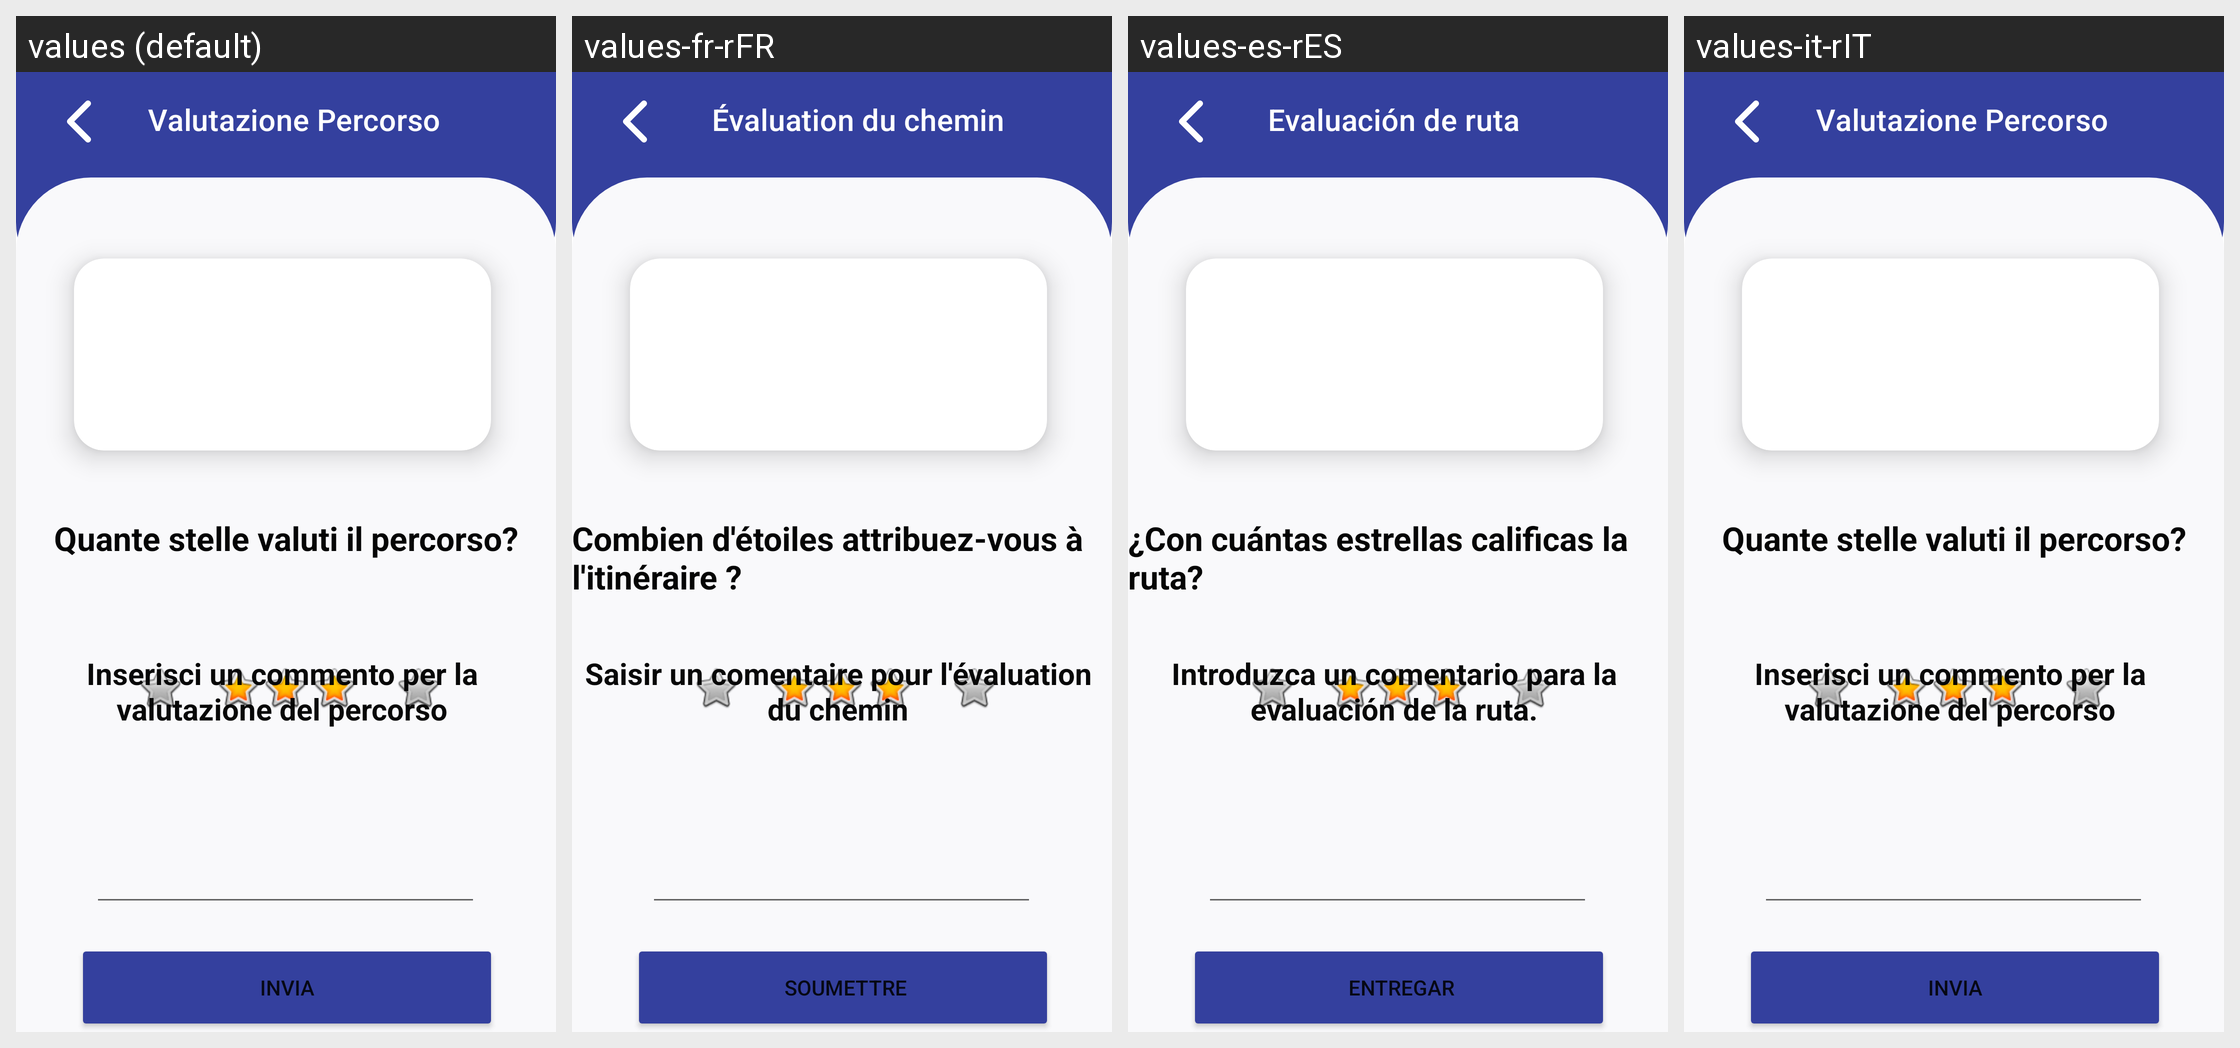

The Android screen above is rendered under several locales of the same app. Produce the string resources it draws, with the default and per-locale values.
Android screen res/layout/valutazione_percorso_utente.xml rendered under 4 locales, left to right: values (default), values-fr-rFR, values-es-rES, values-it-rIT. Device: Nexus 5 (rendered at 1080×1920; each locale shown at half size, 540×960, under a caption strip naming it); theme Theme.PercorsoCulturale.
Other locales in the repository, not shown: values-en-rEN.
Strings drawn on this screen, with the default value and each locale's value (text and hints the layout hard-codes, and strings that could not be matched under every locale, appear in the picture but are not listed):

toolbar2
  values: Valutazione Percorso
  values-fr-rFR:  Évaluation du chemin
  values-es-rES:  Evaluación de ruta
  values-it-rIT: Valutazione Percorso

textView15
  values: Quante stelle valuti il percorso?
  values-fr-rFR: Combien d'étoiles attribuez-vous à l'itinéraire ?
  values-es-rES: ¿Con cuántas estrellas calificas la ruta?
  values-it-rIT: Quante stelle valuti il percorso?

textView16
  values: Inserisci un commento per la valutazione del percorso
  values-fr-rFR: Saisir un comentaire pour l'évaluation du chemin
  values-es-rES: Introduzca un comentario para la evaluación de la ruta.
  values-it-rIT: Inserisci un commento per la valutazione del percorso

btnInvia
  values: Invia
  values-fr-rFR:  Soumettre
  values-es-rES:  Entregar
  values-it-rIT: Invia
